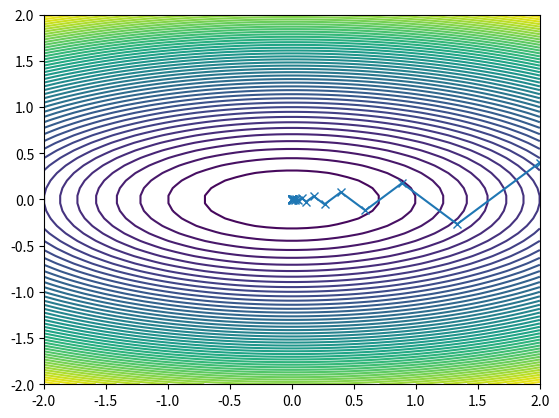

Python code for this plot:
import itertools
import numpy as np
import scipy.optimize as sopt
import matplotlib.pyplot as pt

# cost function
def f(x):
    return 0.5*x[0]**2 + 2.5*x[1]**2

# gradient of cost function
def df(x):
    return np.array([x[0], 5*x[1]])

xmesh, ymesh = np.mgrid[-2:2:50j,-2:2:50j]
fmesh = f(np.array([xmesh, ymesh]))

# plot a 3d version of the cost function
ax = pt.axes(projection='3d')
ax.plot_surface(xmesh, ymesh, fmesh)
pt.savefig("3d.png")

# solve optimization problem
guesses = [np.array([2, 2./5])]
x = guesses[-1]
s = -df(x)
def f1d(alpha):
    return f(x + alpha*s)

iteration = 0
while np.linalg.norm(s)>1e-7:
    iteration = iteration + 1
    alpha_opt = sopt.golden(f1d)
    next_guess = x + alpha_opt * s
    print("Iteration: ", iteration, next_guess)
    guesses.append(next_guess)
    x = guesses[-1]
    s = -df(x)

# clear plot; show the iterations in 2d contour
pt.clf()
it_array = np.array(guesses)
pt.contour(xmesh, ymesh, fmesh, 50)
pt.plot(it_array.T[0], it_array.T[1], "x-")
pt.savefig("contour.png")